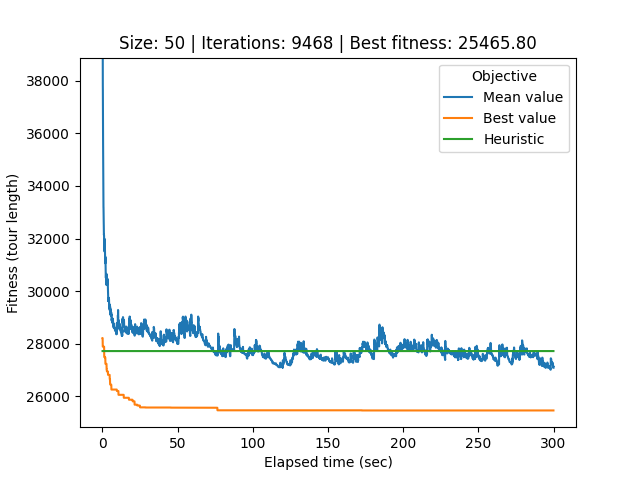

The data file committed next to this chart (first rows):
# Student number: r0758170
# Iteration, Elapsed time, Mean value, Best value, Cycle
0, 0.08459, 68582, 28216, 26, 0, 32, 17, 40, 34, 33, 44, 12, 25, 39, 21, 37, 29, 20, 49, 22, 6, 9, 30
1, 0.1118, 51085, 28216, 5, 8, 46, 35, 16, 4, 15, 47, 42, 11, 3, 19, 38, 10, 13, 7, 41, 14, 1, 24
2, 0.14, 41628, 28216, 5, 8, 46, 35, 16, 4, 15, 47, 42, 11, 3, 19, 38, 10, 13, 7, 41, 14, 1, 24
3, 0.175, 39582, 27890, 39, 21, 37, 29, 20, 49, 22, 6, 9, 30, 43, 48, 5, 8, 46, 35, 16, 4, 15, 47
4, 0.2028, 39049, 27890, 39, 21, 37, 29, 20, 49, 22, 6, 9, 30, 43, 48, 5, 8, 46, 35, 16, 4, 15, 47
5, 0.232, 38878, 27890, 39, 21, 37, 29, 20, 49, 22, 6, 9, 30, 43, 48, 5, 8, 46, 35, 16, 4, 15, 47
6, 0.2654, 37808, 27890, 39, 21, 37, 29, 20, 49, 22, 6, 9, 30, 43, 48, 5, 8, 46, 35, 16, 4, 15, 47
7, 0.2937, 37651, 27890, 39, 21, 37, 29, 20, 49, 22, 6, 9, 30, 43, 48, 5, 8, 46, 35, 16, 4, 15, 47
8, 0.3231, 36967, 27890, 16, 4, 15, 47, 42, 11, 3, 19, 38, 10, 13, 7, 41, 14, 1, 24, 18, 45, 31, 2
9, 0.3531, 37179, 27890, 16, 4, 15, 47, 42, 11, 3, 19, 38, 10, 13, 7, 41, 14, 1, 24, 18, 45, 31, 2
10, 0.3843, 36662, 27890, 16, 4, 15, 47, 42, 11, 3, 19, 38, 10, 13, 7, 41, 14, 1, 24, 18, 45, 31, 2
11, 0.4157, 35775, 27890, 16, 4, 15, 47, 42, 11, 3, 19, 38, 10, 13, 7, 41, 14, 1, 24, 18, 45, 31, 2
12, 0.4484, 35603, 27890, 16, 4, 15, 47, 42, 11, 3, 19, 38, 10, 13, 7, 41, 14, 1, 24, 18, 45, 31, 2
13, 0.4845, 35161, 27890, 16, 4, 15, 47, 42, 11, 3, 19, 38, 10, 13, 7, 41, 14, 1, 24, 18, 45, 31, 2
14, 0.5196, 34941, 27890, 16, 4, 15, 47, 42, 11, 3, 19, 38, 10, 13, 7, 41, 14, 1, 24, 18, 45, 31, 2
15, 0.5579, 34651, 27890, 16, 4, 15, 47, 42, 11, 3, 19, 38, 10, 13, 7, 41, 14, 1, 24, 18, 45, 31, 2
16, 0.5884, 34142, 27890, 16, 4, 15, 47, 42, 11, 3, 19, 38, 10, 13, 7, 41, 14, 1, 24, 18, 45, 31, 2
17, 0.6169, 33984, 27890, 16, 4, 15, 47, 42, 11, 3, 19, 38, 10, 13, 7, 41, 14, 1, 24, 18, 45, 31, 2
18, 0.6464, 33611, 27890, 16, 4, 15, 47, 42, 11, 3, 19, 38, 10, 13, 7, 41, 14, 1, 24, 18, 45, 31, 2
19, 0.6759, 33338, 27890, 16, 4, 15, 47, 42, 11, 3, 19, 38, 10, 13, 7, 41, 14, 1, 24, 18, 45, 31, 2
20, 0.7037, 33184, 27890, 16, 4, 15, 47, 42, 11, 3, 19, 38, 10, 13, 7, 41, 14, 1, 24, 18, 45, 31, 2
21, 0.7313, 33181, 27890, 16, 4, 15, 47, 42, 11, 3, 19, 38, 10, 13, 7, 41, 14, 1, 24, 18, 45, 31, 2
22, 0.762, 32943, 27890, 16, 4, 15, 47, 42, 11, 3, 19, 38, 10, 13, 7, 41, 14, 1, 24, 18, 45, 31, 2
23, 0.7901, 32879, 27890, 16, 4, 15, 47, 42, 11, 3, 19, 38, 10, 13, 7, 41, 14, 1, 24, 18, 45, 31, 2
24, 0.8175, 32809, 27890, 16, 4, 15, 47, 42, 11, 3, 19, 38, 10, 13, 7, 41, 14, 1, 24, 18, 45, 31, 2
25, 0.8473, 32733, 27890, 16, 4, 15, 47, 42, 11, 3, 19, 38, 10, 13, 7, 41, 14, 1, 24, 18, 45, 31, 2
26, 0.8773, 32575, 27890, 16, 4, 15, 47, 42, 11, 3, 19, 38, 10, 13, 7, 41, 14, 1, 24, 18, 45, 31, 2
27, 0.9066, 32495, 27890, 16, 4, 15, 47, 42, 11, 3, 19, 38, 10, 13, 7, 41, 14, 1, 24, 18, 45, 31, 2
28, 0.9361, 32181, 27890, 16, 4, 15, 47, 42, 11, 3, 19, 38, 10, 13, 7, 41, 14, 1, 24, 18, 45, 31, 2
29, 0.9649, 32138, 27890, 16, 4, 15, 47, 42, 11, 3, 19, 38, 10, 13, 7, 41, 14, 1, 24, 18, 45, 31, 2
30, 0.9938, 32138, 27890, 16, 4, 15, 47, 42, 11, 3, 19, 38, 10, 13, 7, 41, 14, 1, 24, 18, 45, 31, 2
31, 1.023, 32149, 27890, 16, 4, 15, 47, 42, 11, 3, 19, 38, 10, 13, 7, 41, 14, 1, 24, 18, 45, 31, 2
32, 1.052, 32137, 27890, 16, 4, 15, 47, 42, 11, 3, 19, 38, 10, 13, 7, 41, 14, 1, 24, 18, 45, 31, 2
33, 1.087, 32114, 27890, 16, 4, 15, 47, 42, 11, 3, 19, 38, 10, 13, 7, 41, 14, 1, 24, 18, 45, 31, 2
34, 1.124, 31969, 27890, 16, 4, 15, 47, 42, 11, 3, 19, 38, 10, 13, 7, 41, 14, 1, 24, 18, 45, 31, 2
35, 1.157, 31915, 27506, 28, 27, 36, 23, 32, 0, 26, 40, 34, 33, 44, 12, 25, 17, 39, 21, 37, 29, 20, 49
36, 1.185, 31776, 27506, 28, 27, 36, 23, 32, 0, 26, 40, 34, 33, 44, 12, 25, 17, 39, 21, 37, 29, 20, 49
37, 1.213, 31728, 27506, 28, 27, 36, 23, 32, 0, 26, 40, 34, 33, 44, 12, 25, 17, 39, 21, 37, 29, 20, 49
38, 1.242, 31680, 27506, 4, 15, 47, 42, 11, 3, 19, 38, 10, 13, 7, 41, 14, 1, 24, 18, 45, 2, 31, 28
39, 1.272, 31593, 27506, 4, 15, 47, 42, 11, 3, 19, 38, 10, 13, 7, 41, 14, 1, 24, 18, 45, 2, 31, 28
40, 1.302, 31513, 27506, 4, 15, 47, 42, 11, 3, 19, 38, 10, 13, 7, 41, 14, 1, 24, 18, 45, 2, 31, 28
41, 1.332, 31512, 27506, 4, 15, 47, 42, 11, 3, 19, 38, 10, 13, 7, 41, 14, 1, 24, 18, 45, 2, 31, 28
42, 1.361, 31509, 27506, 4, 15, 47, 42, 11, 3, 19, 38, 10, 13, 7, 41, 14, 1, 24, 18, 45, 2, 31, 28
43, 1.392, 31509, 27506, 4, 15, 47, 42, 11, 3, 19, 38, 10, 13, 7, 41, 14, 1, 24, 18, 45, 2, 31, 28
44, 1.42, 31562, 27506, 4, 15, 47, 42, 11, 3, 19, 38, 10, 13, 7, 41, 14, 1, 24, 18, 45, 2, 31, 28
45, 1.451, 31544, 27506, 4, 15, 47, 42, 11, 3, 19, 38, 10, 13, 7, 41, 14, 1, 24, 18, 45, 2, 31, 28
46, 1.479, 31617, 27506, 4, 15, 47, 42, 11, 3, 19, 38, 10, 13, 7, 41, 14, 1, 24, 18, 45, 2, 31, 28
47, 1.509, 31604, 27476, 45, 2, 31, 28, 27, 36, 23, 32, 0, 26, 40, 34, 33, 44, 12, 25, 17, 39, 21, 37
48, 1.539, 31586, 27476, 6, 43, 30, 9, 48, 5, 8, 46, 35, 16, 4, 15, 47, 42, 11, 3, 19, 38, 10, 13
49, 1.569, 31979, 27476, 6, 43, 30, 9, 48, 5, 8, 46, 35, 16, 4, 15, 47, 42, 11, 3, 19, 38, 10, 13
50, 1.598, 31871, 27476, 6, 43, 30, 9, 48, 5, 8, 46, 35, 16, 4, 15, 47, 42, 11, 3, 19, 38, 10, 13
51, 1.626, 31804, 27476, 6, 43, 30, 9, 48, 5, 8, 46, 35, 16, 4, 15, 47, 42, 11, 3, 19, 38, 10, 13
52, 1.654, 31619, 27476, 6, 43, 30, 9, 48, 5, 8, 46, 35, 16, 4, 15, 47, 42, 11, 3, 19, 38, 10, 13
53, 1.681, 31588, 27476, 6, 43, 30, 9, 48, 5, 8, 46, 35, 16, 4, 15, 47, 42, 11, 3, 19, 38, 10, 13
54, 1.712, 31541, 27476, 6, 43, 30, 9, 48, 5, 8, 46, 35, 16, 4, 15, 47, 42, 11, 3, 19, 38, 10, 13
55, 1.743, 31344, 27476, 6, 43, 30, 9, 48, 5, 8, 46, 35, 16, 4, 15, 47, 42, 11, 3, 19, 38, 10, 13
56, 1.773, 31304, 27476, 6, 43, 30, 9, 48, 5, 8, 46, 35, 16, 4, 15, 47, 42, 11, 3, 19, 38, 10, 13
57, 1.801, 31216, 27476, 6, 43, 30, 9, 48, 5, 8, 46, 35, 16, 4, 15, 47, 42, 11, 3, 19, 38, 10, 13
58, 1.831, 31176, 27476, 16, 4, 15, 47, 42, 11, 3, 19, 38, 10, 13, 7, 41, 14, 1, 24, 18, 45, 2, 31
... 9,409 more rows
